6-way image classification set "capstone" from GitHub (ctanyt/GA_Projects); label vocabulary: blue spot ray, hybrid grouper, queenfish, red sea bream, sea bass, shovelnose.

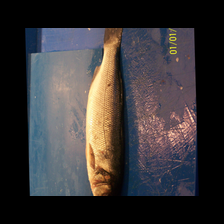
Label: sea bass

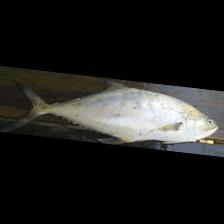
Label: queenfish

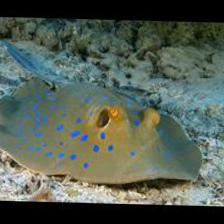
Label: blue spot ray

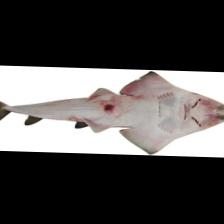
Label: shovelnose

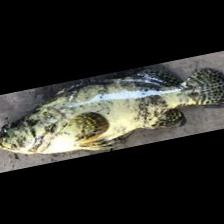
Label: hybrid grouper

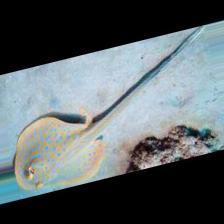
Label: blue spot ray
